5-way image classification set "fundo preto" from GitHub (schinaid/TCC_Tomateiro); label vocabulary: tomato early blight Alternaria solani, tomato late blight, tomato septoria leaf spot, bacteria no tomate, tomato healthy.

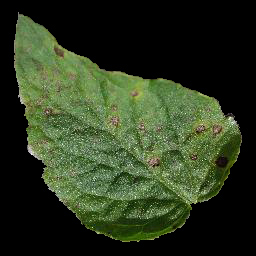
Label: tomato septoria leaf spot

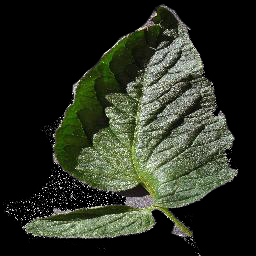
Label: tomato healthy

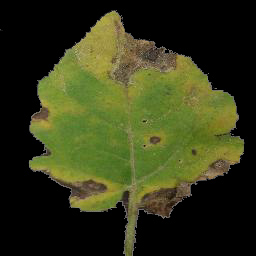
Label: tomato septoria leaf spot

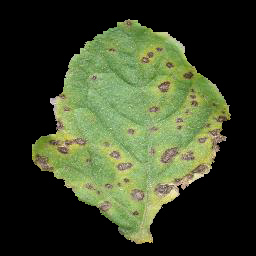
Label: tomato septoria leaf spot

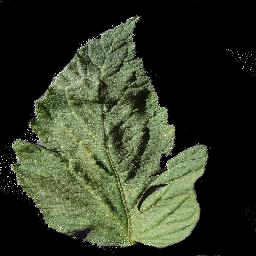
Label: tomato healthy

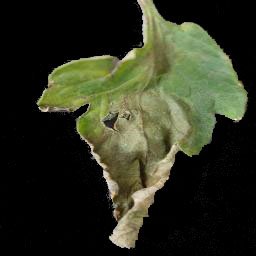
Label: tomato late blight
